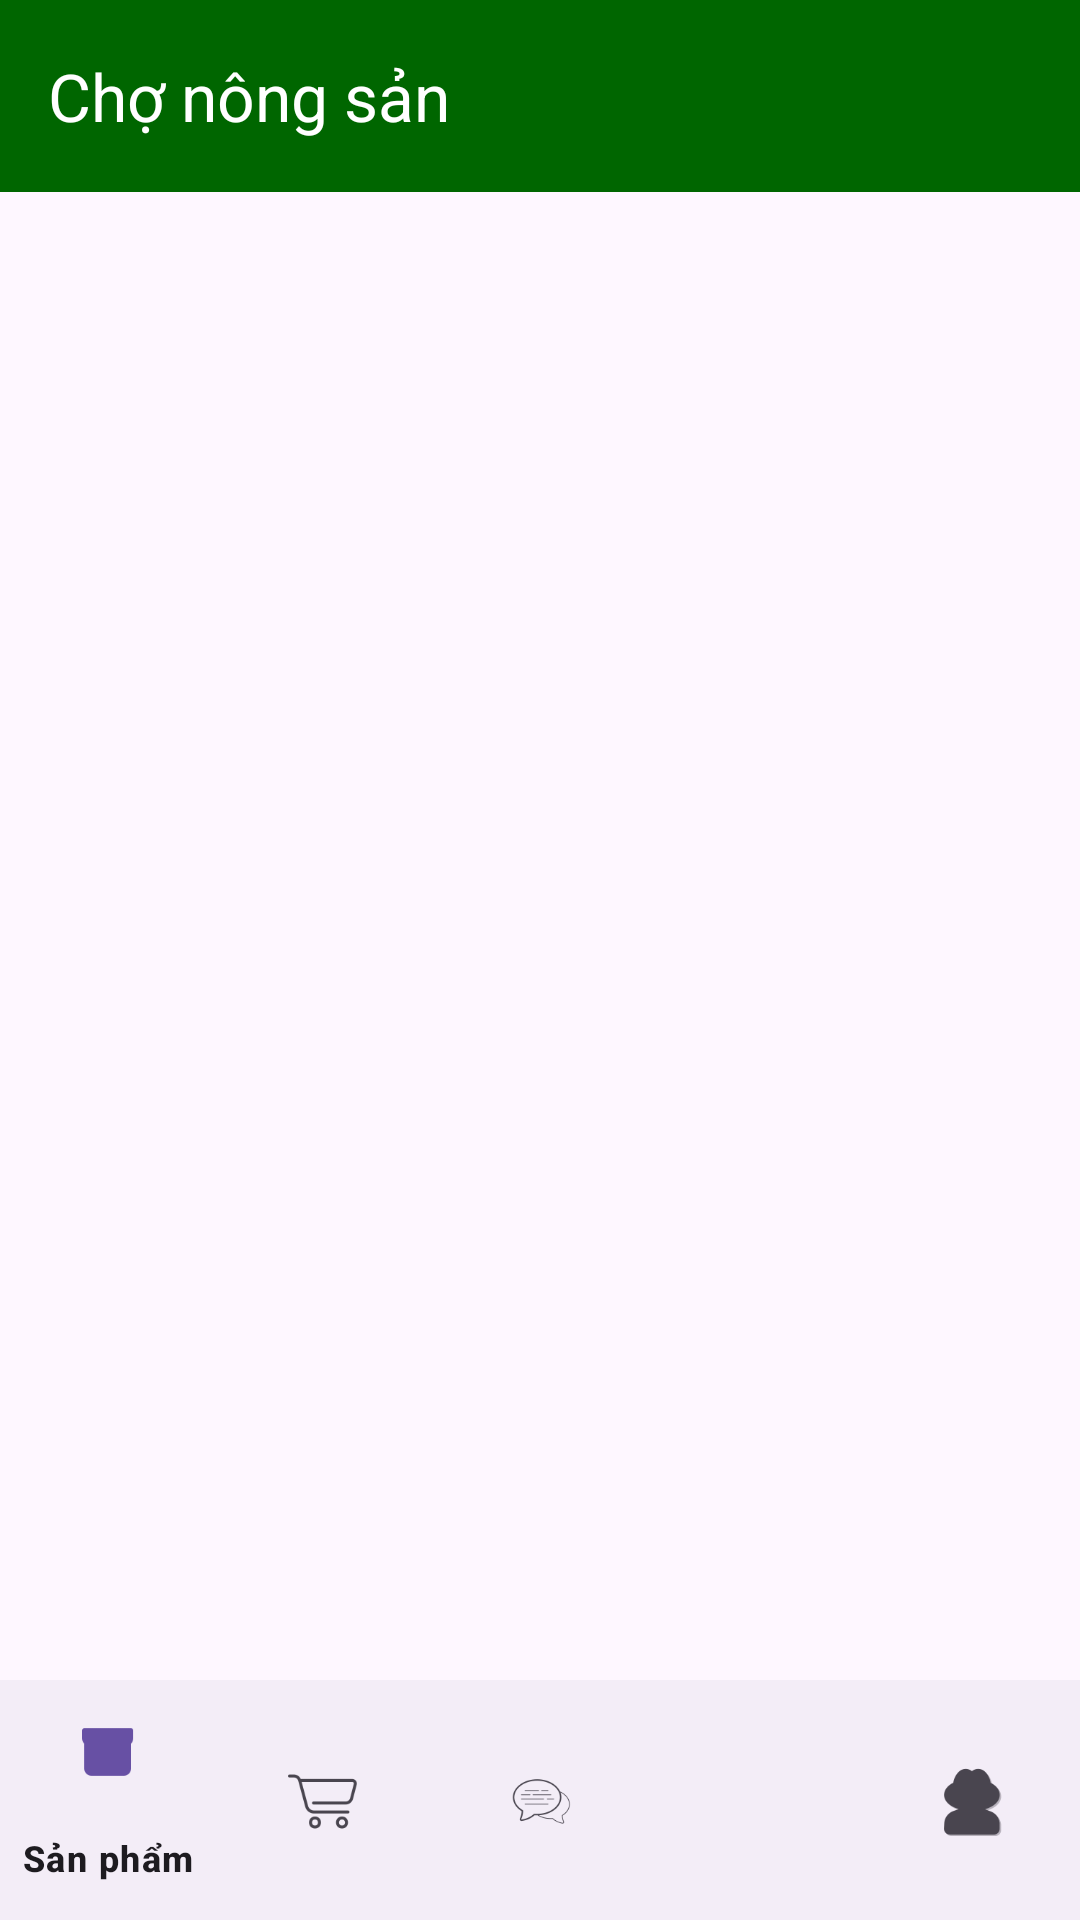

The Android layout XML behind this screen, and the referenced resources:
<!-- AndroidManifest.xml: application theme Theme.BanNhaNong.NoActionBar -->
<!-- res/layout/activity_cho_nng_san_khach.xml -->
<?xml version="1.0" encoding="utf-8"?>
<androidx.constraintlayout.widget.ConstraintLayout xmlns:android="http://schemas.android.com/apk/res/android"
    xmlns:app="http://schemas.android.com/apk/res-auto"
    xmlns:tools="http://schemas.android.com/tools"
    android:id="@+id/main"
    android:layout_width="match_parent"
    android:layout_height="match_parent"
    tools:context=".ChoNongSan">

    <LinearLayout
        android:id="@+id/linear"
        android:layout_width="match_parent"
        android:layout_height="wrap_content"
        android:orientation="vertical"
        app:layout_constraintEnd_toEndOf="parent"
        app:layout_constraintStart_toStartOf="parent"
        app:layout_constraintTop_toTopOf="parent">

        <androidx.appcompat.widget.Toolbar
            android:id="@+id/toolbar"
            android:layout_width="match_parent"
            android:layout_height="wrap_content"
            android:background="#006600"
            android:theme="@style/ThemeOverlay.MaterialComponents.Dark.ActionBar"
            app:navigationIcon="@drawable/baseline_arrow_back_24"
            app:navigationIconTint="@android:color/white"
            app:subtitleTextColor="@android:color/white"
            app:title="Chợ nông sản"
            app:titleTextColor="@android:color/white">
        </androidx.appcompat.widget.Toolbar>
    </LinearLayout>

    <FrameLayout
        android:id="@+id/frmMain"
        android:layout_width="0dp"
        android:layout_height="0dp"
        app:layout_constraintBottom_toTopOf="@+id/bottomNavView"
        app:layout_constraintEnd_toEndOf="parent"
        app:layout_constraintHorizontal_bias="0.0"
        app:layout_constraintStart_toStartOf="parent"
        app:layout_constraintTop_toBottomOf="@+id/linear"
        app:layout_constraintVertical_bias="0.0">
    </FrameLayout>

    <com.google.android.material.bottomnavigation.BottomNavigationView
        android:id="@+id/bottomNavView"
        android:layout_width="match_parent"
        android:layout_height="wrap_content"
        app:itemIconTint="@null"
        app:layout_constraintBottom_toBottomOf="parent"
        app:layout_constraintEnd_toEndOf="parent"
        app:layout_constraintStart_toStartOf="parent"
        app:menu="@menu/bottom_menu_khach" />
</androidx.constraintlayout.widget.ConstraintLayout>
<!-- resources referenced by this layout -->
<resources>
  <style name="Theme.BanNhaNong.NoActionBar">
          <item name="windowActionBar">false</item>
          <item name="windowNoTitle">true</item>
          <item name="android:windowFullscreen">true</item>
          <item name="android:fitsSystemWindows">false</item>
          <item name="android:statusBarColor">@android:color/transparent</item>
          <item name="android:windowLightStatusBar">true</item>
      </style>
</resources>
